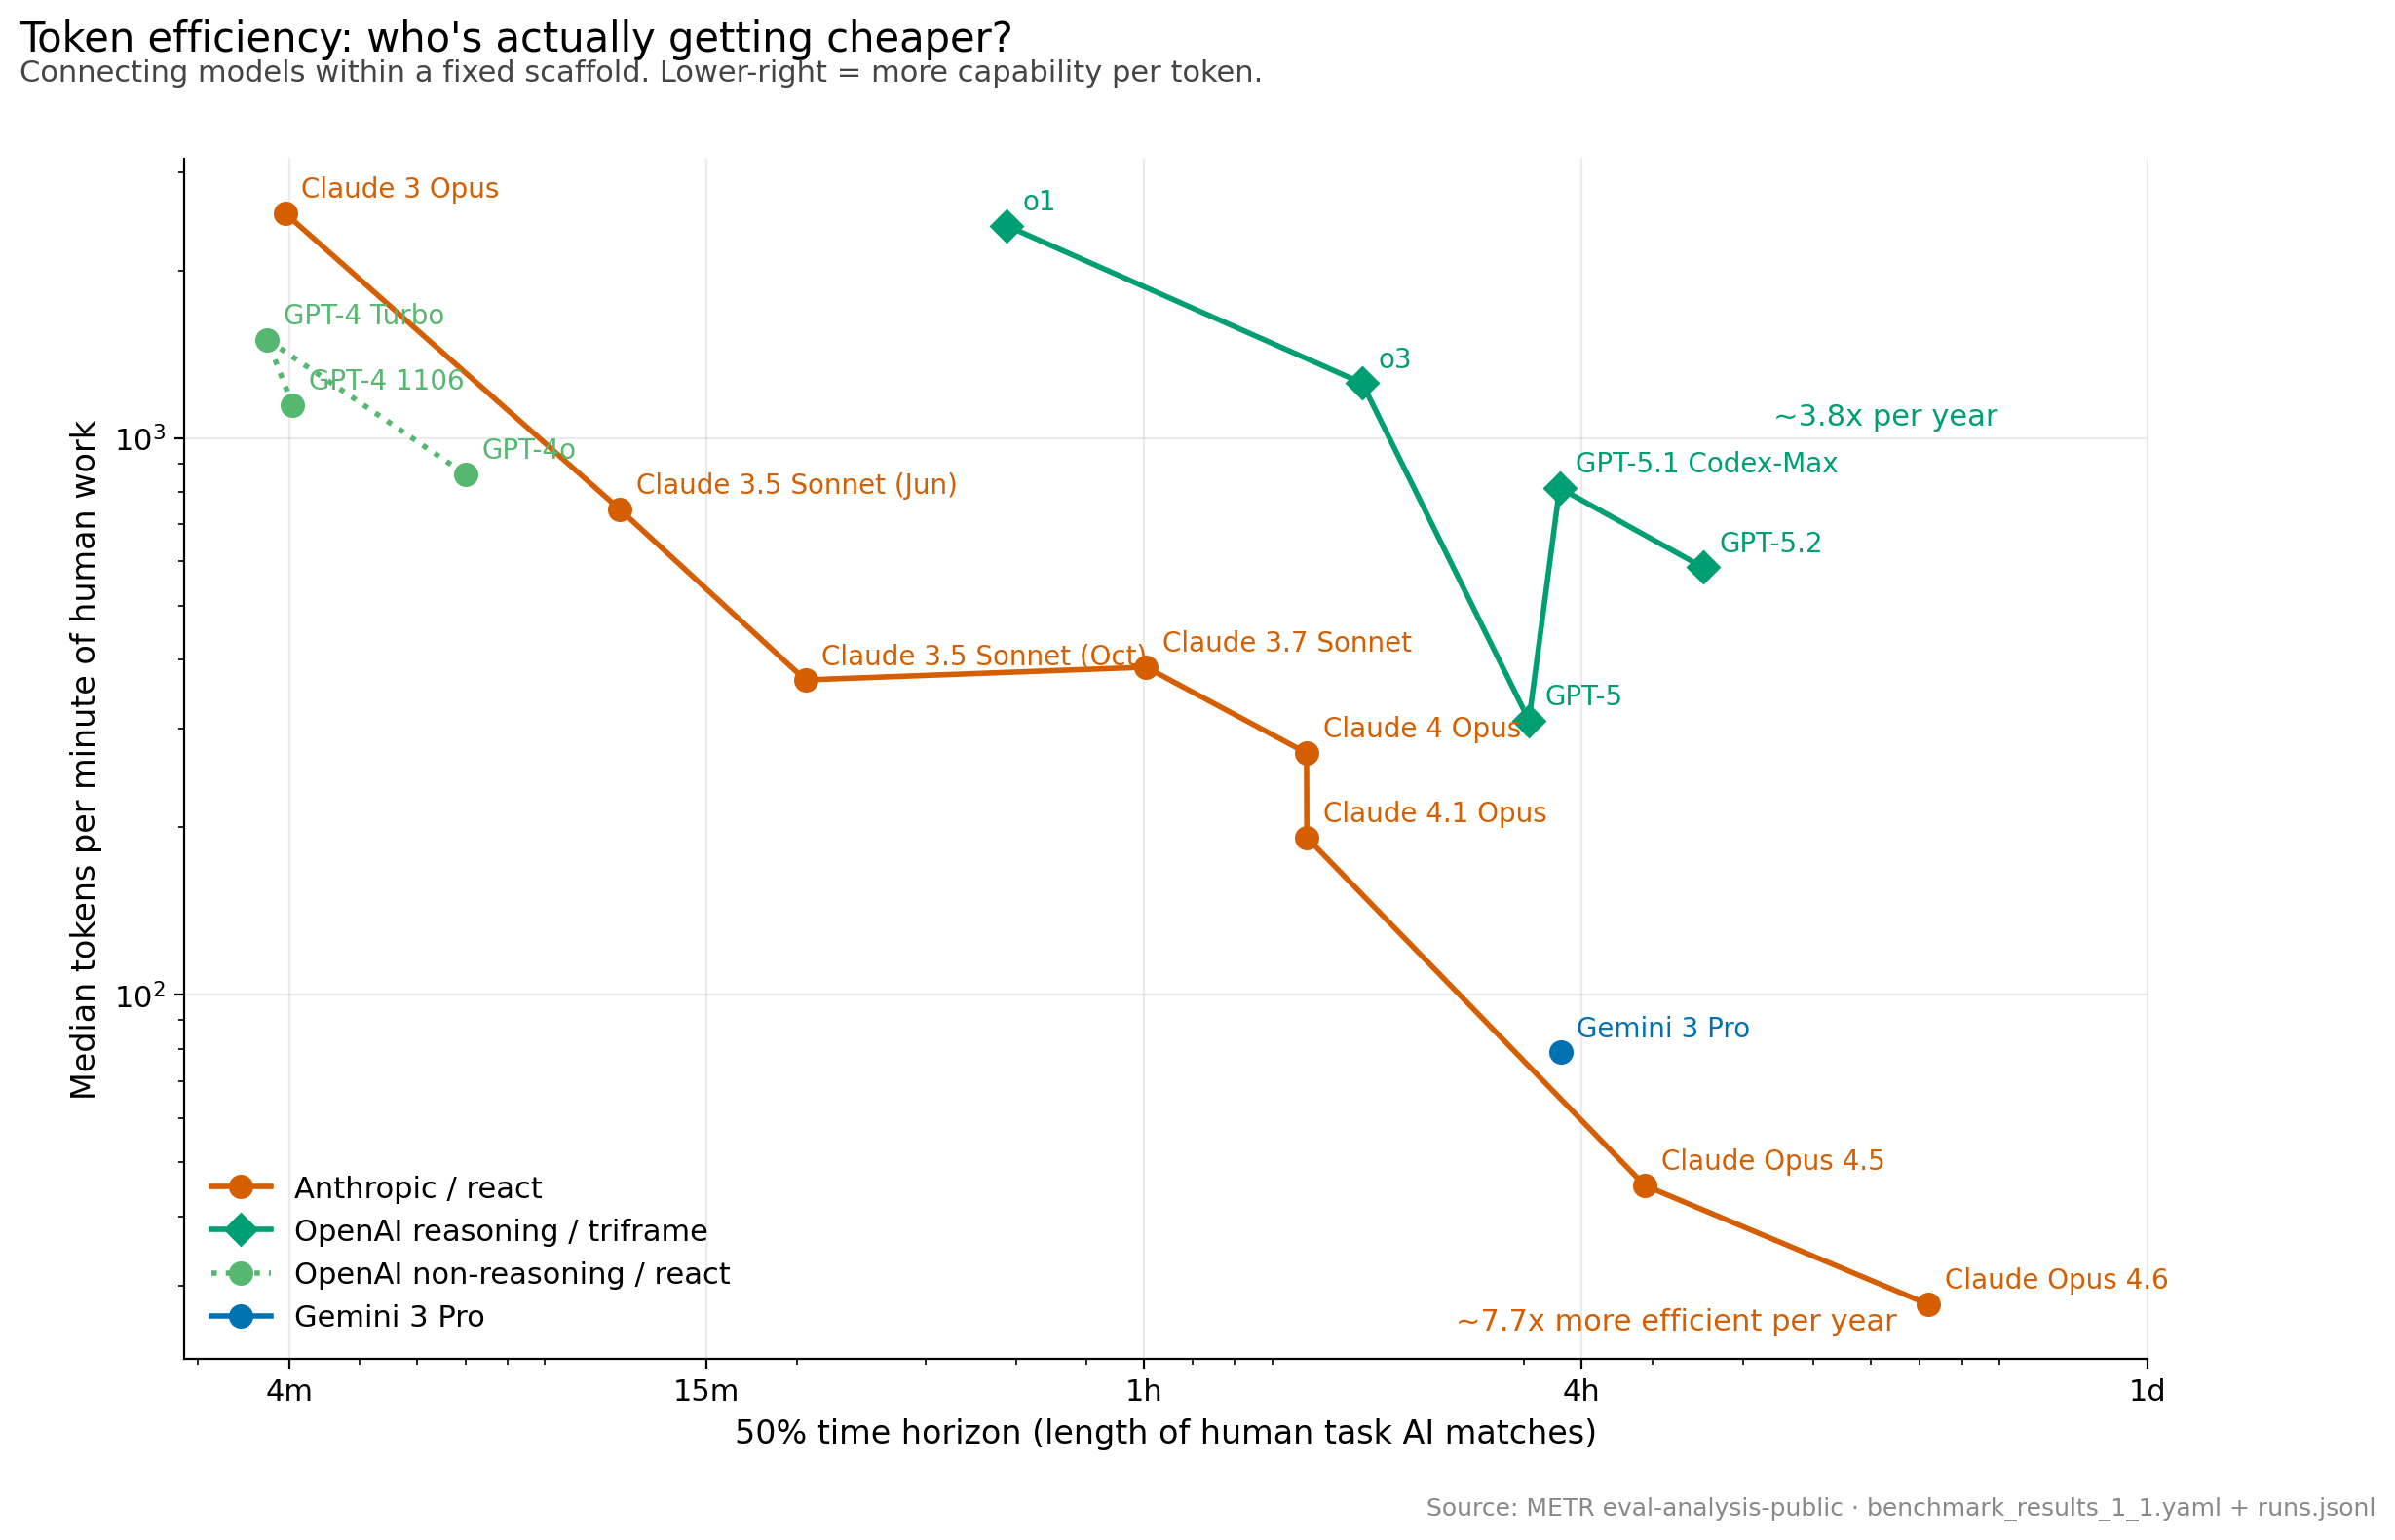

Values plotted in this chart, from the file beside it:
agent, lineage, horizon_50, median_tokens_per_task, tokens_per_minute, release_date
Claude 3 Opus (Inspect), anthropic_react, 3.952, 10008, 2532, 2024-03-04
Claude 3.5 Sonnet (Old) (Inspect), anthropic_react, 11.4, 8489, 745, 2024-06-20
Claude 3.5 Sonnet (New) (Inspect), anthropic_react, 20.52, 7544, 367.6, 2024-10-22
Claude 3.7 Sonnet (Inspect), anthropic_react, 60.39, 23402, 387.5, 2025-02-24
Claude 4 Opus (Inspect), anthropic_react, 100.4, 27272, 271.7, 2025-05-22
Claude 4.1 Opus (Inspect), anthropic_react, 100.5, 19244, 191.5, 2025-08-05
Claude Opus 4.5 (Inspect), anthropic_react, 293, 13310, 45.43, 2025-11-24
Claude Opus 4.6 (Inspect), anthropic_react, 718.8, 19975, 27.79, 2026-02-05
Gemini 3 Pro, google, 224.3, 17672, 78.78, 2025-11-18
GPT-4 1106 (Inspect), openai_nonreasoning_react, 4.045, 4639, 1147, 2023-11-06
GPT-4 Turbo (Inspect), openai_nonreasoning_react, 3.733, 5610, 1503, 2024-04-09
GPT-4o (Inspect), openai_nonreasoning_react, 6.991, 6018, 860.8, 2024-05-13
o1 (Inspect), openai_reasoning_triframe, 38.83, 93374, 2405, 2024-12-05
o3 (Inspect), openai_reasoning_triframe, 119.7, 150184, 1254, 2025-04-16
GPT-5 (Inspect), openai_reasoning_triframe, 203, 63130, 311, 2025-08-07
GPT-5.1-Codex-Max (Inspect), openai_reasoning_triframe, 223.7, 181916, 813.2, 2025-11-19
GPT-5.2, openai_reasoning_triframe, 352.2, 206340, 585.8, 2025-12-11
